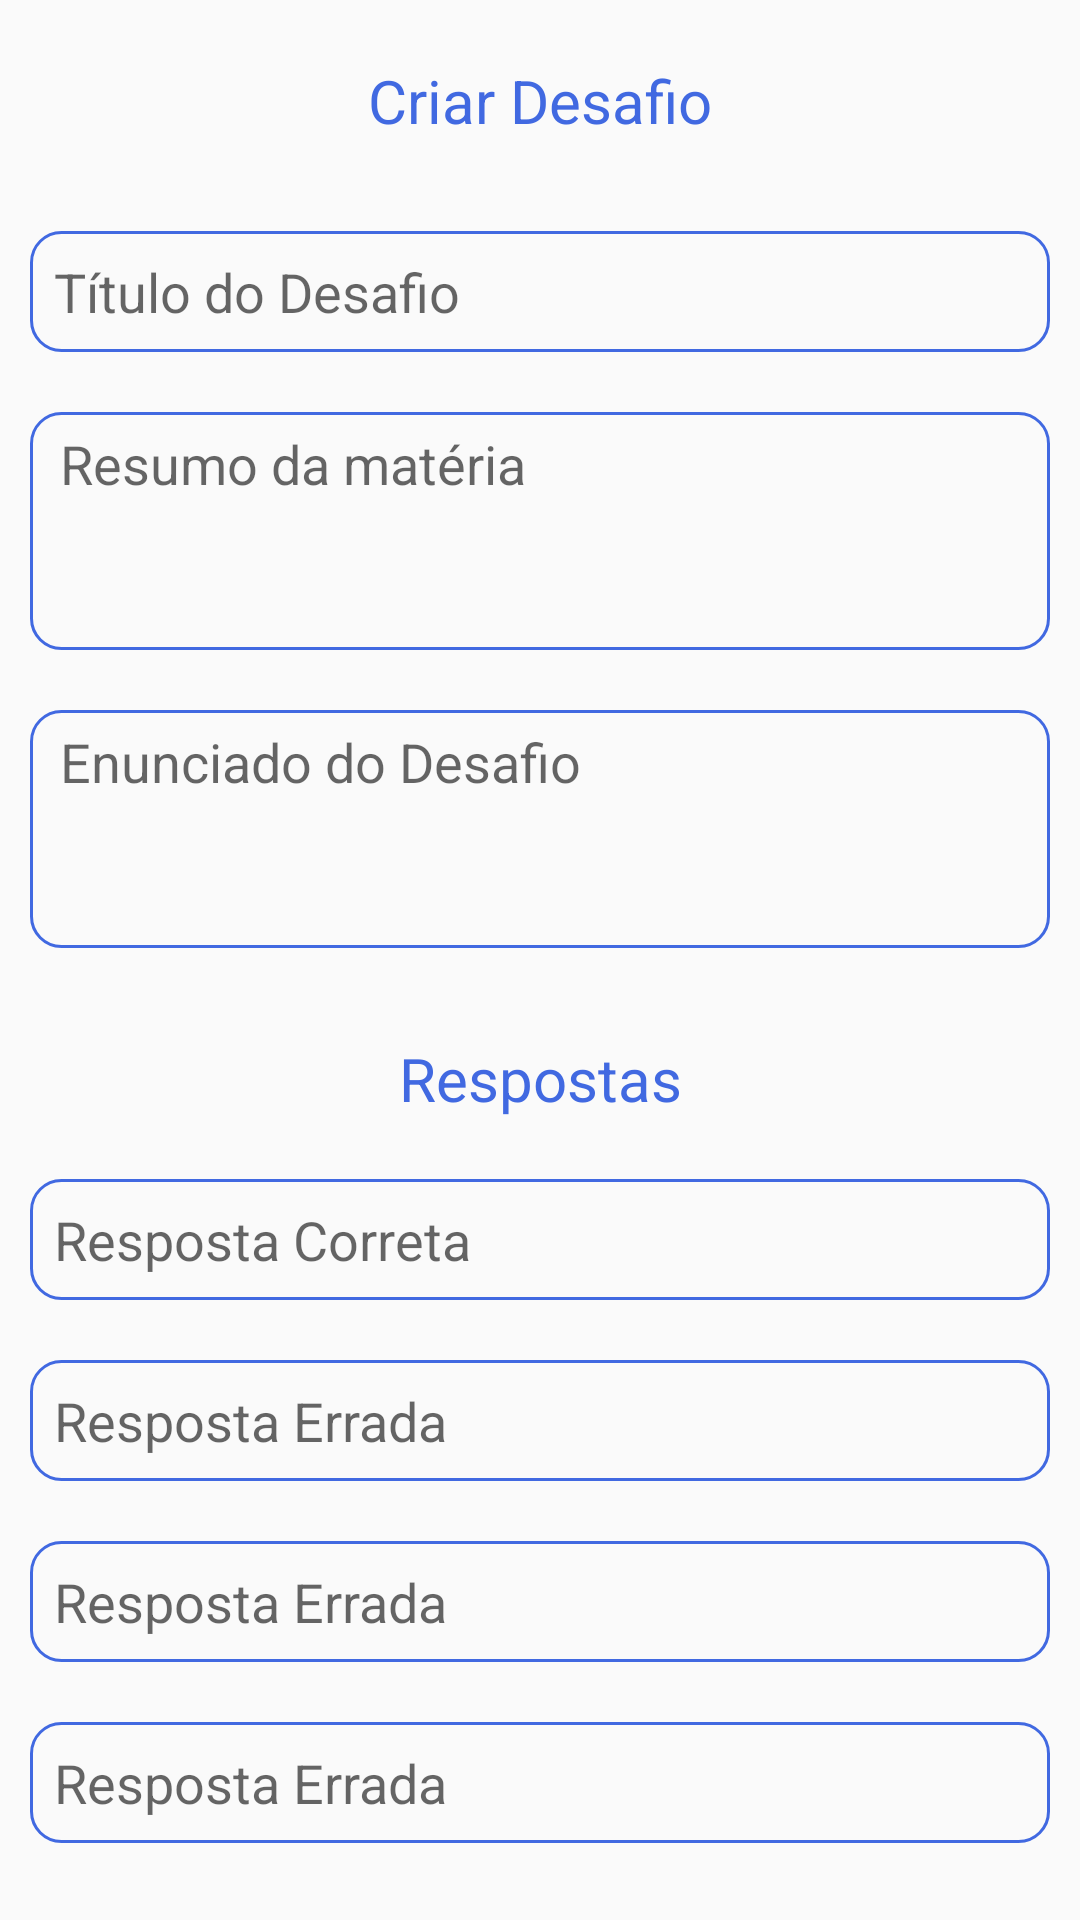

This screen was rendered from an Android layout file. Write that file and the resources it references.
<!-- AndroidManifest.xml: application theme AppTheme -->
<!-- res/layout/fragment_create_challenge.xml -->
<?xml version="1.0" encoding="utf-8"?>
<layout xmlns:android="http://schemas.android.com/apk/res/android"
    xmlns:app="http://schemas.android.com/apk/res-auto"
    xmlns:tools="http://schemas.android.com/tools">

    <android.support.v4.widget.NestedScrollView
        android:layout_width="match_parent"
        android:layout_height="match_parent"
        android:layout_marginBottom="15dp">

        <android.support.constraint.ConstraintLayout
            android:layout_width="match_parent"
            android:layout_height="match_parent"
            android:layout_marginBottom="15dp">

            <TextView
                android:id="@+id/title_create_challenge"
                android:layout_width="wrap_content"
                android:layout_height="wrap_content"
                android:imeOptions="actionNext"
                android:inputType="textNoSuggestions"
                android:paddingTop="20dp"
                android:text="Criar Desafio"
                android:textColor="@color/colorPrimary"
                android:textSize="@dimen/default_title_size"
                app:layout_constraintLeft_toLeftOf="parent"
                app:layout_constraintRight_toRightOf="parent" />

            <EditText
                android:id="@+id/challengeTitle"
                android:layout_width="match_parent"
                android:layout_height="wrap_content"
                android:layout_marginHorizontal="10dp"
                android:layout_marginTop="30dp"
                android:background="@drawable/square_textarea"
                android:hint="Título do Desafio"
                android:imeOptions="actionNext"
                android:inputType="textNoSuggestions"
                android:padding="8dp"
                app:layout_constraintLeft_toLeftOf="parent"
                app:layout_constraintRight_toRightOf="parent"
                app:layout_constraintTop_toBottomOf="@+id/title_create_challenge" />

            <EditText
                android:id="@+id/summary"
                android:layout_width="match_parent"
                android:layout_height="wrap_content"
                android:layout_marginHorizontal="10dp"
                android:layout_marginTop="20dp"
                android:background="@drawable/square_textarea"
                android:hint="Resumo da matéria"
                android:imeOptions="actionNext"
                android:inputType="textNoSuggestions"
                android:paddingBottom="50dp"
                android:paddingHorizontal="10dp"
                android:paddingTop="5dp"
                app:layout_constraintLeft_toLeftOf="parent"
                app:layout_constraintRight_toRightOf="parent"
                app:layout_constraintTop_toBottomOf="@+id/challengeTitle" />

            <EditText
                android:id="@+id/question"
                android:layout_width="match_parent"
                android:layout_height="wrap_content"
                android:layout_marginHorizontal="10dp"
                android:layout_marginTop="20dp"
                android:background="@drawable/square_textarea"
                android:hint="Enunciado do Desafio"
                android:imeOptions="actionNext"
                android:inputType="textNoSuggestions"
                android:paddingBottom="50dp"
                android:paddingHorizontal="10dp"
                android:paddingTop="5dp"
                app:layout_constraintLeft_toLeftOf="parent"
                app:layout_constraintRight_toRightOf="parent"
                app:layout_constraintTop_toBottomOf="@+id/summary" />

            <TextView
                android:id="@+id/title_radio"
                android:layout_width="match_parent"
                android:layout_height="wrap_content"
                android:paddingTop="30dp"
                android:text="Respostas"
                android:textAlignment="center"
                android:textColor="@color/colorPrimary"
                android:textSize="@dimen/default_title_size"
                app:layout_constraintLeft_toLeftOf="parent"
                app:layout_constraintRight_toRightOf="parent"
                app:layout_constraintTop_toBottomOf="@+id/question" />

            <EditText
                android:id="@+id/radio1"
                android:layout_width="match_parent"
                android:layout_height="wrap_content"
                android:layout_marginHorizontal="10dp"
                android:layout_marginTop="20dp"
                android:background="@drawable/square_textarea"
                android:hint="Resposta Correta"
                android:imeOptions="actionNext"
                android:inputType="textNoSuggestions"
                android:padding="8dp"
                app:layout_constraintLeft_toLeftOf="parent"
                app:layout_constraintRight_toRightOf="parent"
                app:layout_constraintTop_toBottomOf="@+id/title_radio" />

            <EditText
                android:id="@+id/radio2"
                android:layout_width="match_parent"
                android:layout_height="wrap_content"
                android:layout_marginHorizontal="10dp"
                android:layout_marginTop="20dp"
                android:background="@drawable/square_textarea"
                android:hint="Resposta Errada"
                android:imeOptions="actionNext"
                android:inputType="textNoSuggestions"
                android:padding="8dp"
                app:layout_constraintLeft_toLeftOf="parent"
                app:layout_constraintRight_toRightOf="parent"
                app:layout_constraintTop_toBottomOf="@+id/radio1" />

            <EditText
                android:id="@+id/radio3"
                android:layout_width="match_parent"
                android:layout_height="wrap_content"
                android:layout_marginHorizontal="10dp"
                android:layout_marginTop="20dp"
                android:background="@drawable/square_textarea"
                android:hint="Resposta Errada"
                android:imeOptions="actionNext"
                android:inputType="textNoSuggestions"
                android:padding="8dp"
                app:layout_constraintLeft_toLeftOf="parent"
                app:layout_constraintRight_toRightOf="parent"
                app:layout_constraintTop_toBottomOf="@+id/radio2" />

            <EditText
                android:id="@+id/radio4"
                android:layout_width="match_parent"
                android:layout_height="wrap_content"
                android:layout_marginHorizontal="10dp"
                android:layout_marginTop="20dp"
                android:background="@drawable/square_textarea"
                android:hint="Resposta Errada"
                android:imeOptions="actionDone"
                android:inputType="textNoSuggestions"
                android:padding="8dp"
                app:layout_constraintLeft_toLeftOf="parent"
                app:layout_constraintRight_toRightOf="parent"
                app:layout_constraintTop_toBottomOf="@+id/radio3" />

            <Button
                android:id="@+id/btn_create_challenge"
                android:layout_width="110dp"
                android:layout_height="wrap_content"
                android:layout_marginBottom="15dp"
                android:layout_marginTop="30dp"
                android:background="@color/colorPrimary"
                android:elevation="5dp"
                android:text="Enviar"
                android:textColor="@color/whiteStyle"
                app:layout_constraintBottom_toBottomOf="parent"
                app:layout_constraintLeft_toLeftOf="parent"
                app:layout_constraintRight_toRightOf="parent"
                app:layout_constraintTop_toBottomOf="@+id/radio4" />

        </android.support.constraint.ConstraintLayout>
    </android.support.v4.widget.NestedScrollView>
</layout>
<!-- resources referenced by this layout -->
<resources>
  <color name="colorPrimary">#4169E1</color>
  <color name="whiteStyle">#ffffff</color>
  <dimen name="default_title_size">20sp</dimen>
  <!-- drawable square_textarea (drawable) -->
  <?xml version="1.0" encoding="utf-8"?>
  <selector xmlns:android="http://schemas.android.com/apk/res/android">
      <item>
          <shape android:shape="rectangle">
              <stroke android:width="1dp" android:color="@color/colorPrimary" />
              <corners android:radius="10dp" />
  
          </shape>
      </item>
  </selector>
  <style name="AppTheme" parent="Theme.AppCompat.Light.NoActionBar">
          
          <item name="colorPrimary">@color/colorPrimary</item>
          <item name="colorPrimaryDark">@color/colorPrimaryDark</item>
          <item name="colorAccent">@color/colorAccent</item>
          <item name="android:actionOverflowButtonStyle">@style/MyActionButtonOverflow</item>
      </style>
  <color name="colorPrimaryDark">#992149ff</color>
  <color name="colorAccent">#545454</color>
  <style name="MyActionButtonOverflow" parent="android:style/Widget.Holo.Light.ActionButton.Overflow">
          <item name="android:src">@drawable/ic_menu_icon</item>
          <item name="android:background">?android:attr/actionBarItemBackground</item>
      </style>
</resources>
